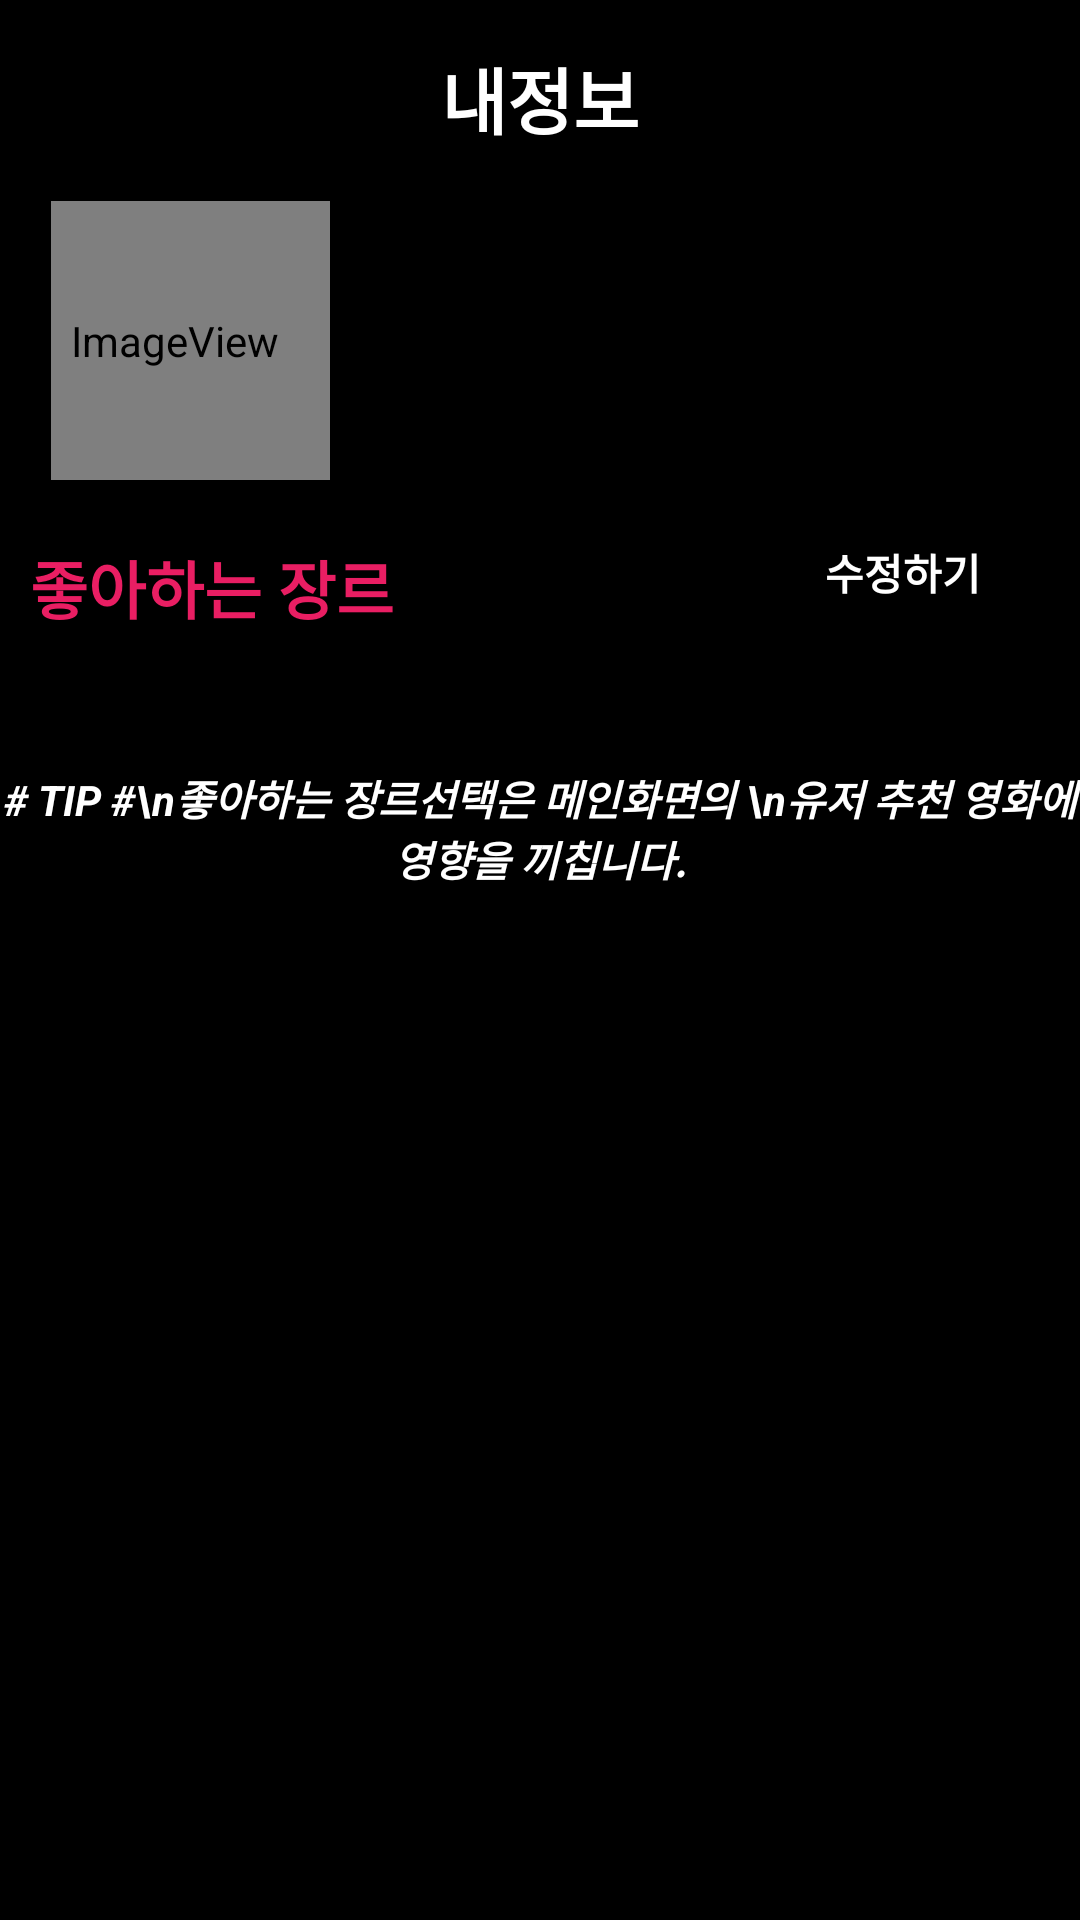

Reconstruct the res/layout file that produces this screen, plus the resources it refers to.
<!-- AndroidManifest.xml: application theme AppTheme -->
<!-- res/layout/myinfo.xml -->
<?xml version="1.0" encoding="utf-8"?>
<LinearLayout xmlns:android="http://schemas.android.com/apk/res/android"
    xmlns:app="http://schemas.android.com/apk/res-auto"
    android:layout_width="match_parent"
    android:layout_height="match_parent"
    android:background="#000000"
    android:orientation="vertical">

    <LinearLayout
        android:layout_width="match_parent"
        android:layout_height="wrap_content"
        android:background="#000000"
        android:orientation="vertical"
        android:paddingTop="15dp">

        <LinearLayout
            android:layout_width="match_parent"
            android:layout_height="wrap_content"
            android:background="#000000"
            android:orientation="horizontal">

            <TextView
                android:id="@+id/InfoTitle"
                android:layout_width="wrap_content"
                android:layout_height="wrap_content"
                android:layout_weight="1"
                android:editable="false"
                android:text="내정보"
                android:textAlignment="center"
                android:textColor="#FFFFFF"
                android:textSize="24sp"
                android:textStyle="bold" />

        </LinearLayout>
    </LinearLayout>

    <ScrollView
        android:layout_width="match_parent"
        android:layout_height="match_parent"
        android:paddingTop="12dp">

        <LinearLayout
            android:layout_width="match_parent"
            android:layout_height="wrap_content"
            android:orientation="vertical">

            <LinearLayout
                android:layout_width="match_parent"
                android:layout_height="match_parent"
                android:layout_margin="5dp"
                android:background="#000000"
                android:orientation="horizontal">

                <ImageView
                    android:id="@+id/CircularImageView"
                    android:layout_width="93dp"
                    android:layout_height="93dp"
                    android:layout_marginLeft="12dp"
                    android:background="#000000"
                    android:paddingRight="10dp"
                    app:srcCompat="@android:drawable/sym_def_app_icon" />

                <LinearLayout
                    android:layout_width="258dp"
                    android:layout_height="93dp"
                    android:orientation="vertical">

                    <TextView
                        android:id="@+id/Displayname"
                        android:layout_width="97dp"
                        android:layout_height="wrap_content"
                        android:layout_weight="1"
                        android:text=""
                        android:textColor="#E91E63"
                        android:textSize="18sp"
                        android:textStyle="bold" />

                    <TextView
                        android:id="@+id/Email"
                        android:layout_width="187dp"
                        android:layout_height="6dp"
                        android:layout_weight="1"
                        android:text=""
                        android:textColor="#9C27B0"
                        android:textStyle="bold" />
                </LinearLayout>

                <Button
                    android:id="@+id/btn_logout"
                    android:layout_width="30dp"
                    android:layout_height="30dp"
                    android:background="@drawable/logout"
                    android:text="" />

            </LinearLayout>

            <LinearLayout
                android:layout_width="match_parent"
                android:layout_height="match_parent"
                android:orientation="vertical">

                <LinearLayout
                    android:layout_width="match_parent"
                    android:layout_height="match_parent"
                    android:layout_weight="1"
                    android:orientation="horizontal">

                    <TextView
                        android:id="@+id/textView5"
                        android:layout_width="119dp"
                        android:layout_height="match_parent"
                        android:layout_marginLeft="10dp"
                        android:layout_marginTop="15dp"
                        android:layout_weight="1"
                        android:text="좋아하는 장르"
                        android:textColor="#E91E63"
                        android:textSize="21sp"
                        android:textStyle="bold" />

                    <Button
                        android:id="@+id/modify_btn"
                        android:layout_width="118dp"
                        android:layout_height="match_parent"
                        android:background="#000000"
                        android:text="수정하기"
                        android:textColor="#FFFFFF"
                        android:textStyle="bold" />
                </LinearLayout>

                <TextView
                    android:id="@+id/genre1"
                    android:layout_width="match_parent"
                    android:layout_height="match_parent"
                    android:layout_marginLeft="10dp"
                    android:layout_marginTop="15dp"
                    android:layout_weight="1"
                    android:textColor="#FFFFFF"
                    android:textSize="18sp"
                    android:textStyle="bold" />

                <TextView
                    android:id="@+id/textView2"
                    android:layout_width="match_parent"
                    android:layout_height="wrap_content"
                    android:layout_weight="1"
                    android:text="# TIP #\n좋아하는 장르선택은 메인화면의 \n유저 추천 영화에 영향을 끼칩니다."
                    android:textAlignment="center"
                    android:textColor="#FFFFFF"
                    android:textSize="14sp"
                    android:textStyle="bold|italic" />

            </LinearLayout>

        </LinearLayout>
    </ScrollView>

</LinearLayout>
<!-- resources referenced by this layout -->
<resources>
  <style name="AppTheme" parent="Theme.AppCompat.Light.DarkActionBar">
          
          <item name="colorPrimary">@color/colorPrimary</item>
          <item name="colorPrimaryDark">#000000</item>
          <item name="colorAccent">@color/colorAccent</item>
          <item name="windowActionBar">false</item>
          <item name="windowNoTitle">true</item>
      </style>
  <!-- not gathered from this repository: default colours our renderer supplied (Android Studio template values) -->
  <color name="colorPrimary">#FF6200EE</color>
  <color name="colorAccent">#FF03DAC5</color>
</resources>
